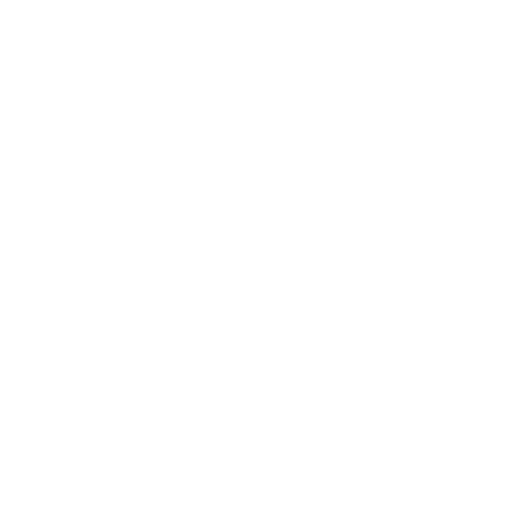
t = 0.00 s
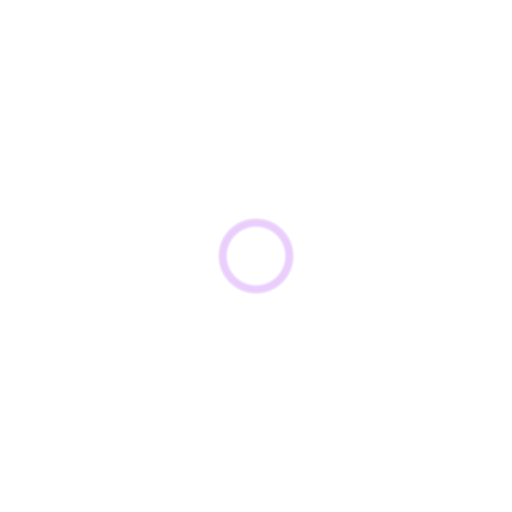
t = 0.75 s
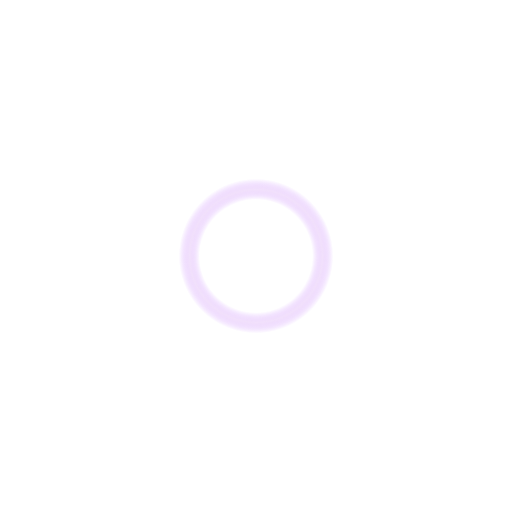
t = 1.70 s
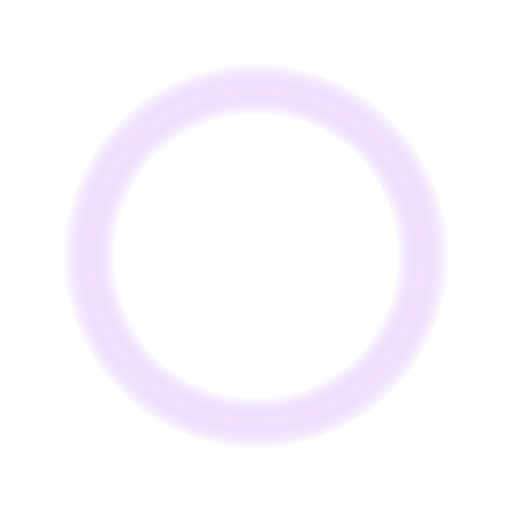
t = 2.50 s
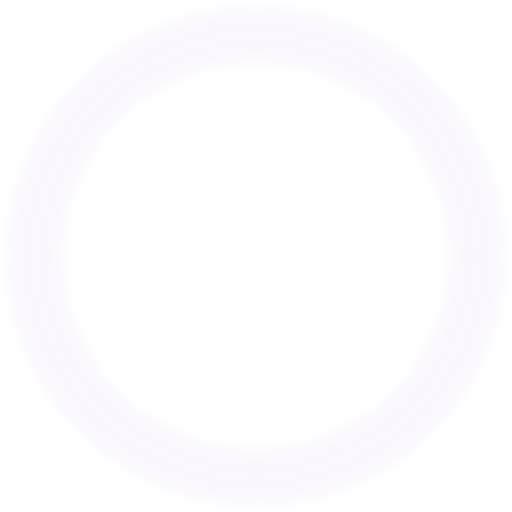
t = 3.28 s
t = 4.20 s: frame unchanged from t = 0.00 s, image omitted

The animated SVG that drew these frames (rendered in a browser with its animation timeline set to each time). Animation: 2 CSS @keyframes rules; one cycle of 5.00 s, repeats indefinitely.

<svg id="etgZz0nHwFB1" xmlns="http://www.w3.org/2000/svg" xmlns:xlink="http://www.w3.org/1999/xlink" viewBox="0 0 300 300" shape-rendering="geometricPrecision" text-rendering="geometricPrecision" project-id="147ca78b59624cbf930251a4f1a79a3a" export-id="575f6fce5a184939a890b25355f463bc" cached="true">
<style><![CDATA[
#etgZz0nHwFB2_ts {animation: etgZz0nHwFB2_ts__ts 5000ms linear infinite normal forwards}@keyframes etgZz0nHwFB2_ts__ts { 0% {transform: translate(150px,150px) scale(0.3,0.3)} 20% {transform: translate(150px,150px) scale(0.3,0.3);animation-timing-function: cubic-bezier(0.42,0,0.58,1)} 68% {transform: translate(150px,150px) scale(2,2)} 100% {transform: translate(150px,150px) scale(2,2)}} #etgZz0nHwFB2 {animation: etgZz0nHwFB2_c_o 5000ms linear infinite normal forwards}@keyframes etgZz0nHwFB2_c_o { 0% {opacity: 0} 20% {opacity: 0.8} 26% {opacity: 0.4} 58% {opacity: 0.4} 68% {opacity: 0} 100% {opacity: 0}}
]]></style>
<defs><radialGradient id="etgZz0nHwFB2-fill" cx="0" cy="0" r="0.5" spreadMethod="pad" gradientUnits="objectBoundingBox" gradientTransform="translate(0.5 0.5)"><stop id="etgZz0nHwFB2-fill-0" offset="0%" stop-color="rgba(159,42,255,0)"/><stop id="etgZz0nHwFB2-fill-1" offset="73%" stop-color="rgba(159,42,255,0)"/><stop id="etgZz0nHwFB2-fill-2" offset="86%" stop-color="#ddb3f6"/><stop id="etgZz0nHwFB2-fill-3" offset="100%" stop-color="rgba(159,42,255,0)"/></radialGradient></defs><g id="etgZz0nHwFB2_ts" transform="translate(150,150) scale(0.3,0.3)"><ellipse id="etgZz0nHwFB2" rx="75.312458" ry="75.312458" transform="translate(0,0)" opacity="0" fill="url(#etgZz0nHwFB2-fill)" stroke-width="0"/></g></svg>
